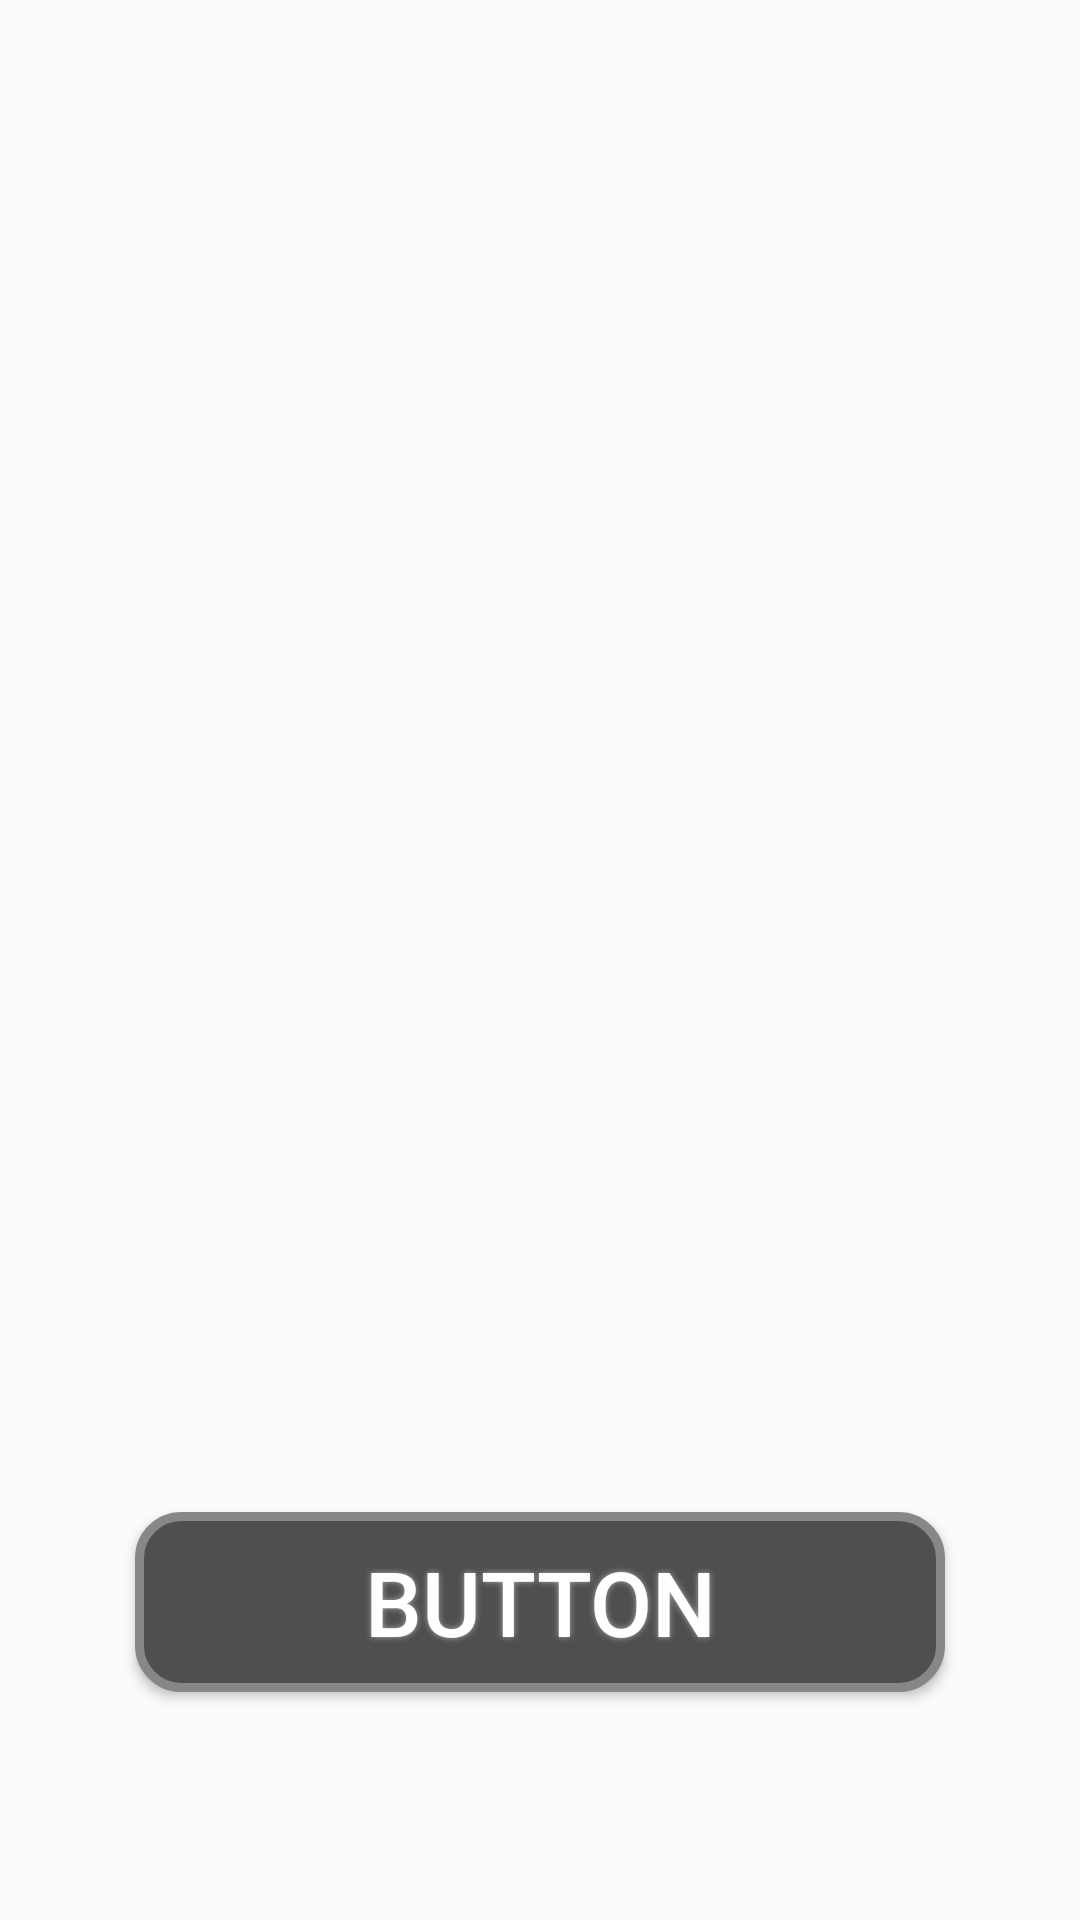

This screen was rendered from an Android layout file. Write that file and the resources it references.
<!-- AndroidManifest.xml: application theme AppTheme -->
<!-- res/layout/activity_main.xml -->
<?xml version="1.0" encoding="utf-8"?>
<android.support.constraint.ConstraintLayout xmlns:android="http://schemas.android.com/apk/res/android"
    xmlns:app="http://schemas.android.com/apk/res-auto"
    xmlns:tools="http://schemas.android.com/tools"
    android:layout_width="match_parent"
    android:layout_height="match_parent"
    tools:context="com.project.shenkar.breakout_wc.MainActivity">

    <Button
        android:id="@+id/settingsButton"

        android:layout_width="270dp"
        android:layout_height="60dp"
        android:background="@drawable/buttonshape"

        android:shadowColor="#A8A8A8"
        android:shadowDx="0"
        android:shadowDy="0"
        android:shadowRadius="5"
        android:text="Button"
        android:onClick="onSettingsClicked"
        android:textColor="#FFFFFF"
        android:textSize="30sp"
        app:layout_constraintBottom_toBottomOf="parent"
        app:layout_constraintEnd_toEndOf="parent"
        app:layout_constraintStart_toStartOf="parent"
        app:layout_constraintTop_toTopOf="parent"
        app:layout_constraintVertical_bias="0.869" />
</android.support.constraint.ConstraintLayout>
<!-- resources referenced by this layout -->
<resources>
  <!-- drawable buttonshape (drawable) -->
  <?xml version="1.0" encoding="utf-8"?>
  <shape xmlns:android="http://schemas.android.com/apk/res/android" android:shape="rectangle" >
      <corners
          android:radius="14dp"
          />
      <solid
          android:color="#4F4F4F"
          />
      <padding
          android:left="0dp"
          android:top="0dp"
          android:right="0dp"
          android:bottom="0dp"
          />
      <size
          android:width="270dp"
          android:height="60dp"
          />
      <stroke
          android:width="3dp"
          android:color="#878787"
          />
  </shape>
  <style name="AppTheme" parent="Theme.AppCompat.Light.DarkActionBar">
          
          <item name="colorPrimary">@color/colorPrimary</item>
          <item name="colorPrimaryDark">@color/colorPrimaryDark</item>
          <item name="colorAccent">@color/colorAccent</item>
          <item name="preferenceTheme">@color/colorPrimary</item>
  
      </style>
  <!-- not gathered from this repository: default colours our renderer supplied (Android Studio template values) -->
  <color name="colorPrimary">#FF6200EE</color>
  <color name="colorPrimaryDark">#FF3700B3</color>
  <color name="colorAccent">#FF03DAC5</color>
</resources>
